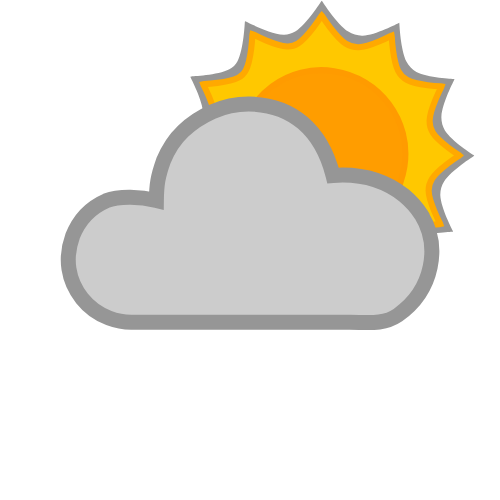
t = 0.00 s
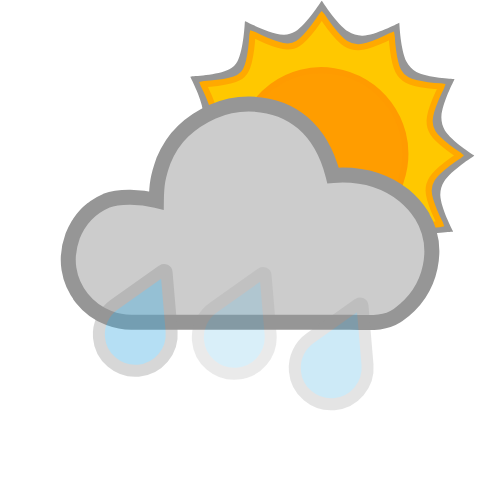
t = 0.38 s
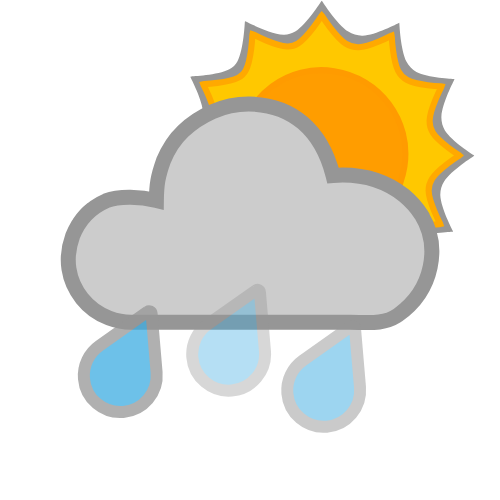
t = 0.75 s
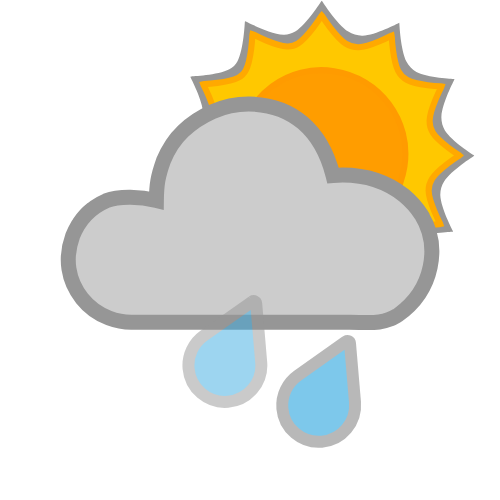
t = 1.00 s
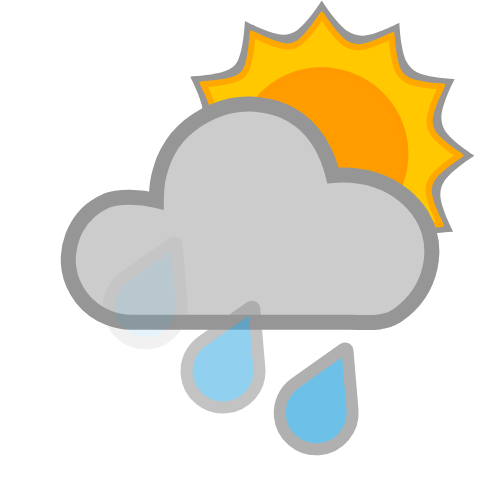
t = 1.13 s
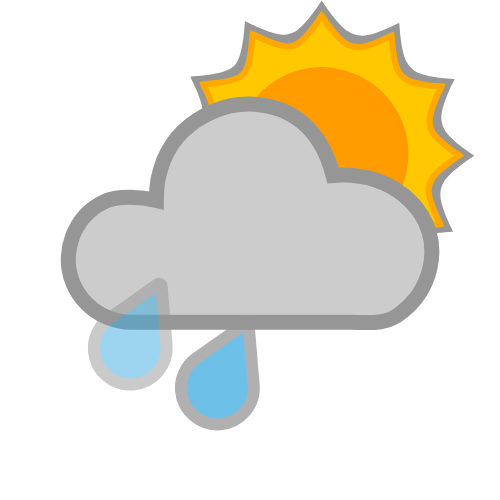
t = 1.50 s

The animated SVG that drew these frames (rendered in a browser with its animation timeline set to each time). Animation: 6 SMIL elements (animate=3,animateTransform=3); one cycle of 2.00 s, repeats indefinitely.

<?xml version="1.0" encoding="UTF-8" standalone="no"?>
<svg id="svg2" xmlns:rdf="http://www.w3.org/1999/02/22-rdf-syntax-ns#" xmlns="http://www.w3.org/2000/svg" height="500" width="500" version="1.1" xmlns:cc="http://creativecommons.org/ns#" xmlns:dc="http://purl.org/dc/elements/1.1/">
 <metadata id="metadata7">
  <rdf:RDF>
   <cc:Work rdf:about="">
    <dc:format>image/svg+xml</dc:format>
    <dc:type rdf:resource="http://purl.org/dc/dcmitype/StillImage"/>
    <dc:title/>
   </cc:Work>
  </rdf:RDF>
 </metadata>
 <g id="g5712" style="fill:#969696;" transform="matrix(0.67777553,0,0,0.67777553,263.15496,118.93085)">
  <path id="path5714" style="fill:#969696;" d="M267.15,92.085c10.21-15.985,43.17-37.055,43.17-37.055l1.1258-0.9699-1.1258-0.96412s-32.415-20.436-42.156-36.186c-3.716-6.0088-5.49-13.498-5.167-20.555,0.86691-18.943,18.849-53.673,18.849-53.673l0.4965-1.4058-1.4577-0.27134s-38.377-1.4982-54.727-10.285c-6.1563-3.3084-11.385-8.8425-14.6-15.048-8.7467-16.88-10.539-56.052-10.539-56.052l-0.26846-1.4606-1.3942,0.48784s-33.966,17.844-52.507,18.445c-7.3552,0.23855-15.053-1.9982-21.26-5.9522-16.477-10.497-38.175-44.474-38.175-44.474l-0.9699-1.1258-0.96412,1.1258s-21.638,34.079-38.181,44.477c-5.0801,3.1929-11.396,4.8726-17.392,4.6416-19.515-0.75177-55.278-19.418-55.278-19.418l-1.3971-0.49072-0.27423,1.4577s-1.6896,40.323-10.825,57.588c-2.6373,4.9842-6.9981,9.3096-11.988,11.936-16.824,8.8554-56.055,10.536-56.055,10.536l-1.4606,0.27422,0.49649,1.3971s17.839,33.911,18.414,52.423c0.21868,7.0413-1.9598,14.4-5.753,20.336-10.222,15.998-43.218,37.096-43.218,37.096l-1.1229,0.96701,1.1229,0.96413s32.4,20.421,42.127,36.166c3.7301,6.0379,5.5008,13.564,5.1728,20.654-0.87518,18.917-18.832,53.601-18.832,53.601l-0.49072,1.3971,1.4548,0.27422s38.272,1.4909,54.574,10.259c6.2397,3.3561,11.534,8.9725,14.791,15.264,8.7113,16.827,10.499,55.867,10.499,55.867l0.27712,1.4606,1.4-0.49938s33.812-17.784,52.27-18.359c7.1269-0.22189,14.575,1.9808,20.584,5.8194,15.954,10.192,36.995,43.094,36.995,43.094l0.9699,1.1287,0.96701-1.1287s20.382-32.329,36.091-42.043c6.0797-3.7597,13.657-5.5552,20.798-5.2276,18.889,0.86639,53.517,18.806,53.517,18.806l1.4116,0.49072,0.26268-1.4606s1.4982-38.247,10.256-54.542c3.3576-6.2472,8.9727-11.554,15.27-14.817,16.824-8.7166,55.867-10.496,55.867-10.496l1.4577-0.28289-0.48784-1.3971s-17.808-33.857-18.39-52.34c-0.22333-7.0805,1.9556-14.483,5.7674-20.454z"/>
 </g>
 <g id="g4854" transform="matrix(0.61110825,0,0,0.61110825,168.97083,0.8970412)">
  <g id="g3" style="stroke-dasharray:none;stroke:#ffa900;stroke-width:10;stroke-miterlimit:4;fill:#ffc800;" transform="translate(163.551,198.73909)">
   <path id="path5" style="stroke-dasharray:none;stroke:#ffa900;stroke-width:10;stroke-miterlimit:4;fill:#ffc800;" d="M267.15,92.085c10.21-15.985,43.17-37.055,43.17-37.055l1.1258-0.9699-1.1258-0.96412s-32.415-20.436-42.156-36.186c-3.716-6.0088-5.49-13.498-5.167-20.555,0.86691-18.943,18.849-53.673,18.849-53.673l0.4965-1.4058-1.4577-0.27134s-38.377-1.4982-54.727-10.285c-6.1563-3.3084-11.385-8.8425-14.6-15.048-8.7467-16.88-10.539-56.052-10.539-56.052l-0.26846-1.4606-1.3942,0.48784s-33.966,17.844-52.507,18.445c-7.3552,0.23855-15.053-1.9982-21.26-5.9522-16.477-10.497-38.175-44.474-38.175-44.474l-0.9699-1.1258-0.96412,1.1258s-21.638,34.079-38.181,44.477c-5.0801,3.1929-11.396,4.8726-17.392,4.6416-19.515-0.75177-55.278-19.418-55.278-19.418l-1.3971-0.49072-0.27423,1.4577s-1.6896,40.323-10.825,57.588c-2.6373,4.9842-6.9981,9.3096-11.988,11.936-16.824,8.8554-56.055,10.536-56.055,10.536l-1.4606,0.27422,0.49649,1.3971s17.839,33.911,18.414,52.423c0.21868,7.0413-1.9598,14.4-5.753,20.336-10.222,15.998-43.218,37.096-43.218,37.096l-1.1229,0.96701,1.1229,0.96413s32.4,20.421,42.127,36.166c3.7301,6.0379,5.5008,13.564,5.1728,20.654-0.87518,18.917-18.832,53.601-18.832,53.601l-0.49072,1.3971,1.4548,0.27422s38.272,1.4909,54.574,10.259c6.2397,3.3561,11.534,8.9725,14.791,15.264,8.7113,16.827,10.499,55.867,10.499,55.867l0.27712,1.4606,1.4-0.49938s33.812-17.784,52.27-18.359c7.1269-0.22189,14.575,1.9808,20.584,5.8194,15.954,10.192,36.995,43.094,36.995,43.094l0.9699,1.1287,0.96701-1.1287s20.382-32.329,36.091-42.043c6.0797-3.7597,13.657-5.5552,20.798-5.2276,18.889,0.86639,53.517,18.806,53.517,18.806l1.4116,0.49072,0.26268-1.4606s1.4982-38.247,10.256-54.542c3.3576-6.2472,8.9727-11.554,15.27-14.817,16.824-8.7166,55.867-10.496,55.867-10.496l1.4577-0.28289-0.48784-1.3971s-17.808-33.857-18.39-52.34c-0.22333-7.0805,1.9556-14.483,5.7674-20.454z"/>
  </g>
  <path id="path4808" style="stroke-dasharray:none;stroke:#ff9b00;stroke-width:10;stroke-miterlimit:4;fill:#ff9d00;" d="M270.19,115.04c-74.39-11.71-144.19,39.75-155.39,114.64-11.72,74.39,39.74,144.19,114.63,155.39,74.9,11.21,144.19-39.74,155.9-114.63,11.21-74.39-40.25-144.19-115.14-155.4z" horiz-adv-x="1000" unicode="" glyph-name="icon"/>
 </g>
 <path id="path4-4" style="stroke:#969696;stroke-dasharray:none;stroke-miterlimit:4;stroke-width:15;fill:#cccccc;" d="m421.36,214.9c-4.6702-7.3101-10.458-13.808-17.362-19.494-24.13-19.04-49.933-21.535-70.968-19.975-11.529-45.217-40.786-71.024-84.37-71.473-12.59,0-24.57,2.5382-35.941,7.6146s-21.219,11.574-29.545,19.494c-8.3254,7.9192-14.924,17.869-19.798,29.849-5.4868,15.355-6.8295,23.692-7.0055,39.545-15.682-3.9634-37.045-4.9672-50.256,0.30459-15.839,6.9039-27.006,18.681-33.504,35.332-4.0611,11.168-5.2795,22.133-3.655,32.896,1.6244,10.762,5.9902,20.61,13.097,29.545,7.107,8.9345,16.042,15.432,26.803,19.493,7.5132,2.8428,14.924,4.2642,22.235,4.2642h218.69c17.463,0,33.504,2.7385,48.125-7.2113,35.583-25.102,42.547-69.324,23.453-100.18z" horiz-adv-x="1205.1" unicode="" glyph-name="cloud-6"/>
 <path id="path4" style="stroke-dasharray:none;stroke:#969696;stroke-width:11.99155712;stroke-miterlimit:4;fill:#3dade2;" d="m207.6,259.21-48.322,34.125c-10.211,7.1853-16.444,19.537-15.313,32.839,1.6508,20.05,19.322,34.914,39.372,33.263,20.05-1.6509,34.914-19.322,33.263-39.372l-5.017-58.997c-0.14954-1.9622-2.287-2.959-3.9835-1.8575z" horiz-adv-x="1000" unicode="" glyph-name="weather">
  <animateTransform id="anim1" from="-30 -30" repeatCount="indefinite" attributeName="transform" to="-70 80" attributeType="xml" dur="1s" type="translate"/>
  <animate id="anim2" from="0" repeatCount="indefinite" attributeName="opacity" to="1" dur="1s"/>
 </path>
 <path id="path4800" style="stroke-dasharray:none;stroke:#969696;stroke-width:11.99155712;stroke-miterlimit:4;fill:#3dade2;" d="m267.21,346.53-48.322,34.125c-10.211,7.1853-16.444,19.537-15.313,32.839,1.6508,20.05,19.322,34.914,39.372,33.263,20.05-1.6509,34.914-19.322,33.263-39.372l-5.017-58.997c-0.14954-1.9622-2.287-2.959-3.9835-1.8575z" horiz-adv-x="1000" unicode="" glyph-name="weather">
  <animateTransform id="anim3" from="0 -90" repeatCount="indefinite" attributeName="transform" to="-30 0" attributeType="xml" dur="2s" type="translate"/>
  <animate id="anim4" from="0" repeatCount="indefinite" attributeName="opacity" to="1" dur="2s"/>
 </path>
 <path id="path9411" style="stroke-dasharray:none;stroke:#969696;stroke-width:11.99155712;stroke-miterlimit:4;fill:#3dade2;" d="m366,311.47-48.322,34.125c-10.211,7.1853-16.444,19.537-15.313,32.839,1.6508,20.05,19.322,34.914,39.372,33.263,20.05-1.6509,34.914-19.322,33.263-39.372l-5.017-58.997c-0.14954-1.9622-2.287-2.959-3.9835-1.8575z" horiz-adv-x="1000" unicode="" glyph-name="weather">
  <animateTransform id="anim5" from="0 -30" repeatCount="indefinite" attributeName="transform" to="-30 60" attributeType="xml" dur="1.5s" type="translate"/>
  <animate id="anim5" from="0" repeatCount="indefinite" attributeName="opacity" to="1" dur="1.5s"/>
 </path>
</svg>
